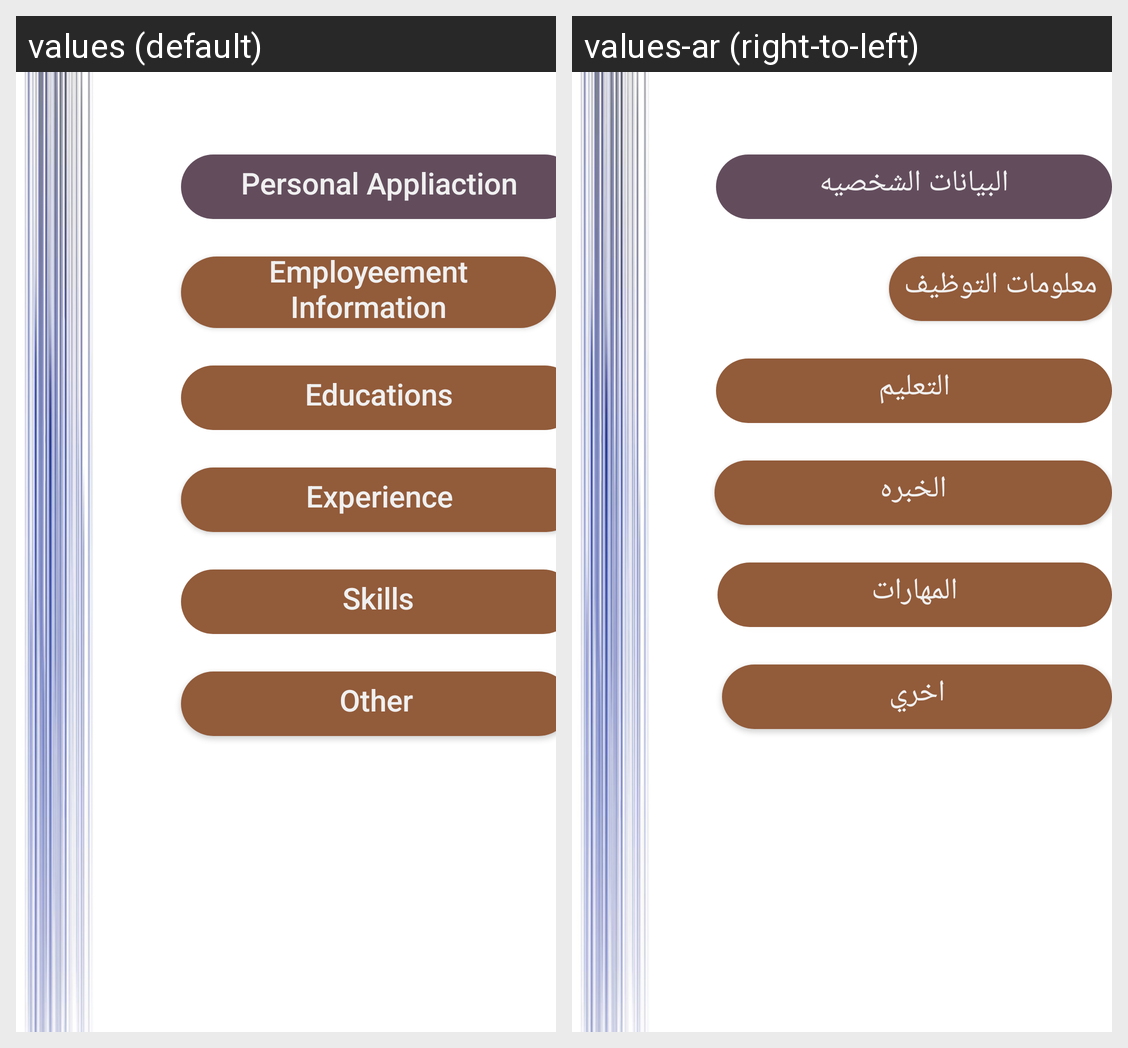

Here is an Android app screen in its default locale and in the app's own translations. Write out the translated-string differences for the strings that appear on this screen.
Android screen res/layout/fragment_theme_three.xml rendered under 2 locales, left to right: values (default), values-ar (right-to-left). Device: Nexus 5 (rendered at 1080×1920; each locale shown at half size, 540×960, under a caption strip naming it); theme AppTheme.
Strings drawn on this screen, with the default value and each locale's value (text and hints the layout hard-codes, and strings that could not be matched under every locale, appear in the picture but are not listed):

PersonalAppliaction
  values: Personal Appliaction
  values-ar: البيانات الشخصيه

EmployeementInformation
  values: Employeement Information
  values-ar: معلومات التوظيف

Educations
  values: Educations
  values-ar: التعليم

Experience
  values: Experience
  values-ar: الخبره

Skills
  values: Skills
  values-ar: المهارات

Other
  values: Other
  values-ar: اخري
